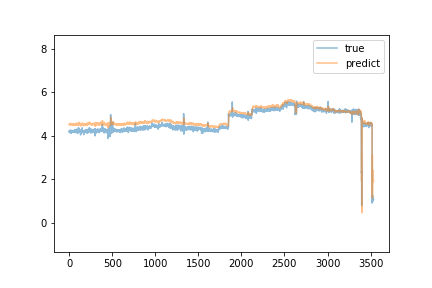

Data behind this chart, as committed beside it:
predict, true
4.51, 4.2
4.558, 4.21
4.549, 4.24
4.547, 4.15
4.531, 4.18
4.53, 4.18
4.545, 4.24
4.536, 4.19
4.527, 4.23
4.569, 4.22
4.549, 4.25
4.55, 4.18
4.548, 4.27
4.574, 4.19
4.54, 4.22
4.541, 4.22
4.558, 4.22
4.549, 4.18
4.525, 4.23
4.559, 4.21
4.521, 4.13
4.504, 4.19
4.524, 4.2
4.548, 4.13
4.507, 4.23
4.528, 4.25
4.565, 4.23
4.526, 4.22
4.533, 4.22
4.54, 4.21
4.524, 4.19
4.522, 4.16
4.527, 4.23
4.535, 4.2
4.533, 4.21
4.512, 4.17
4.509, 4.22
4.538, 4.2
4.533, 4.24
4.542, 4.18
4.538, 4.19
4.515, 4.2
4.492, 4.2
4.52, 4.17
4.515, 4.2
4.528, 4.19
4.52, 4.24
4.54, 4.22
4.524, 4.16
4.512, 4.21
4.522, 4.22
4.518, 4.23
4.535, 4.22
4.544, 4.17
4.518, 4.21
4.524, 4.15
4.5, 4.25
4.528, 4.21
4.55, 4.19
4.517, 4.27
... 3,476 more rows
